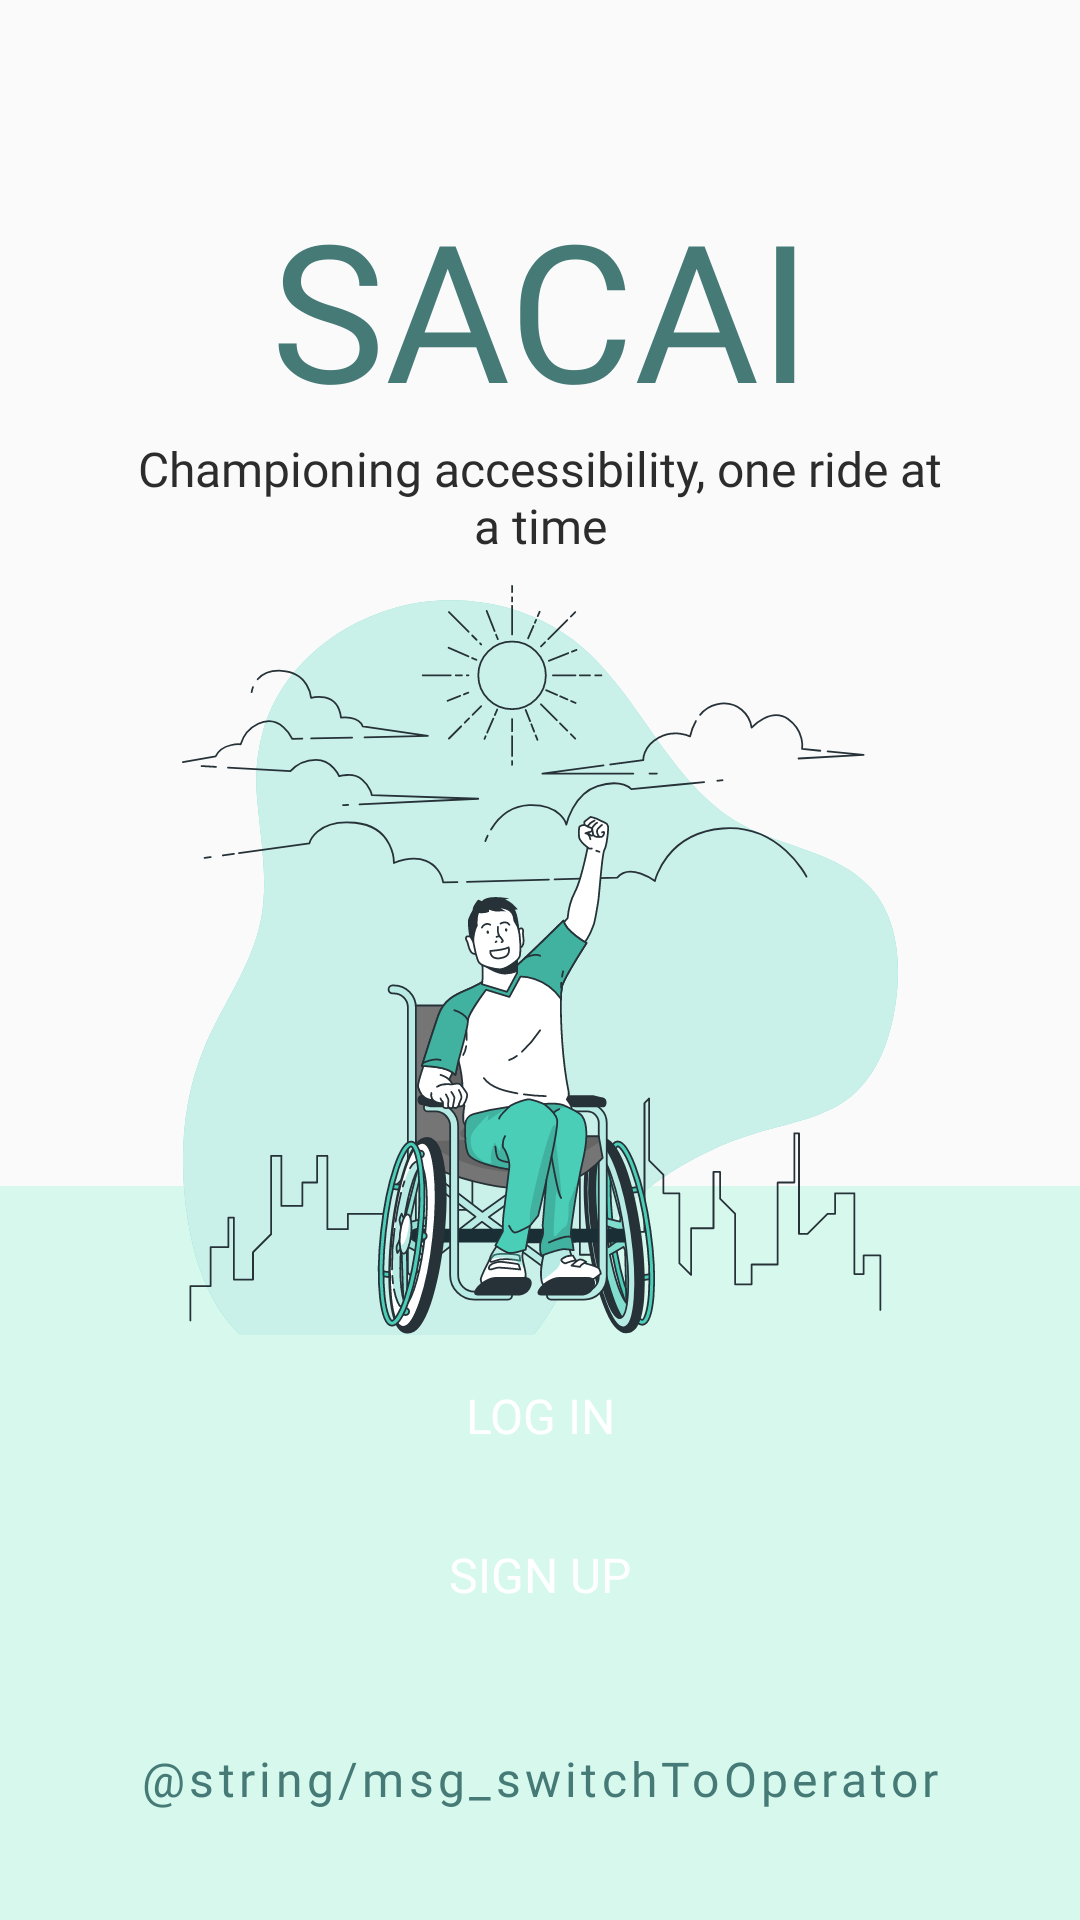

This screen was rendered from an Android layout file. Write that file and the resources it references.
<!-- AndroidManifest.xml: application theme Theme.SACAI -->
<!-- res/layout/activity_landing.xml -->
<?xml version="1.0" encoding="utf-8"?>
<RelativeLayout xmlns:android="http://schemas.android.com/apk/res/android"
    xmlns:app="http://schemas.android.com/apk/res-auto"
    xmlns:tools="http://schemas.android.com/tools"
    android:layout_width="match_parent"
    android:layout_height="match_parent"
    tools:context=".LandingActivity" >
    
    <LinearLayout
        android:layout_width="match_parent"
        android:layout_height="match_parent"
        android:orientation="vertical"
        android:paddingHorizontal="40dp"
        android:paddingTop="60dp"
        android:background="@color/white" >
    <TextView
        android:layout_width="match_parent"
        android:layout_height="wrap_content"
        android:text="@string/app_name"
        style="@style/TitleTxt" />
    <TextView
        android:layout_width="match_parent"
        android:layout_height="wrap_content"
        android:gravity="center_horizontal"
        android:text="@string/app_tagline"
        style="@style/BodyTxt" />
    </LinearLayout>

    
    <LinearLayout
        android:layout_width="match_parent"
        android:layout_height="fill_parent"
        android:layout_below="@id/ImageLayout"
        android:layout_marginTop="-50dp"
        android:background="@color/teal_100"
        android:orientation="vertical"
        android:gravity="center" >
        
        <Button
            android:id="@+id/btnLogin"
            style="@style/PrimaryBtn"
            android:layout_width="match_parent"
            android:layout_height="wrap_content"
            android:layout_marginHorizontal="60dp"
            android:layout_marginTop="30dp"
            android:text="@string/label_login" />
        
        <Button
            android:id="@+id/btnSignup"
            style="@style/PrimaryBtn"
            android:layout_width="match_parent"
            android:layout_height="wrap_content"
            android:layout_marginHorizontal="60dp"
            android:layout_marginTop="5dp"
            android:text="@string/label_signup" />
        
        <Button
            android:id="@+id/btnSwitchUser"
            style="@style/TextBtn"
            android:layout_width="match_parent"
            android:layout_height="wrap_content"
            android:layout_marginTop="20dp"
            android:text="@string/msg_switchToOperator" />
    </LinearLayout>

    
    <ImageView
        android:id="@+id/ImageLayout"
        android:layout_width="250dp"
        android:layout_height="250dp"
        android:layout_centerInParent="true"
        android:adjustViewBounds="true"
        android:src="@drawable/onboarding1"
/>
</RelativeLayout>
<!-- resources referenced by this layout -->
<resources>
  <color name="teal_100">#FFD7F9ED</color>
  <color name="white">#FFFAFAFA</color>
  <!-- drawable onboarding1: vector/xml drawable (drawable, 68865 chars, omitted) -->
  <string name="app_name">SACAI</string>
  <string name="app_tagline">Championing accessibility, one ride at a time</string>
  <string name="label_login">LOG IN</string>
  <string name="label_signup">SIGN UP</string>
  <style name="BodyTxt" parent="Widget.MaterialComponents.TextView">
          <item name="fontFamily">@font/dmsans_regular</item>
          <item name="android:textSize">16dp</item>
          <item name="android:textColor">@color/black</item>
      </style>
  <style name="PrimaryBtn" parent="Widget.Material3.Button">
          <item name="android:fontFamily">@font/nunito_semibold</item>
          <item name="android:textSize">16dp</item>
          <item name="android:textColor">@color/true_white</item>
          <item name="android:backgroundTint">@color/teal</item>
      </style>
  <style name="TextBtn" parent="Widget.MaterialComponents.Button.TextButton">
          <item name="android:fontFamily">@font/nunito_semibold</item>
          <item name="android:textSize">16dp</item>
          <item name="android:textColor">@color/teal_700</item>
          <item name="android:textAllCaps">false</item>
      </style>
  <style name="TitleTxt" parent="Widget.MaterialComponents.TextView">
          <item name="android:fontFamily">@font/staatliches</item>
          <item name="android:textSize">64dp</item>
          <item name="lineHeight">60dp</item>
          <item name="android:textColor">@color/teal_700</item>
          <item name="android:gravity">center_horizontal</item>
      </style>
  <style name="Theme.SACAI" parent="Theme.MaterialComponents.DayNight.DarkActionBar">
          
          <item name="colorPrimary">@color/teal</item>
          <item name="colorPrimaryVariant">@color/teal</item>
          <item name="colorOnPrimary">@color/white</item>
          
          <item name="colorSecondary">@color/teal_700</item>
          <item name="colorSecondaryVariant">@color/teal_700</item>
          <item name="colorOnSecondary">@color/black</item>
          
          <item name="android:statusBarColor">?attr/colorSecondaryVariant</item>
          
      </style>
  <color name="black">#FF2C2C2C</color>
  <color name="true_white">#FFFFFFFF</color>
  <color name="teal">#FF4BCEB8</color>
  <color name="teal_700">#FF457A77</color>
</resources>
